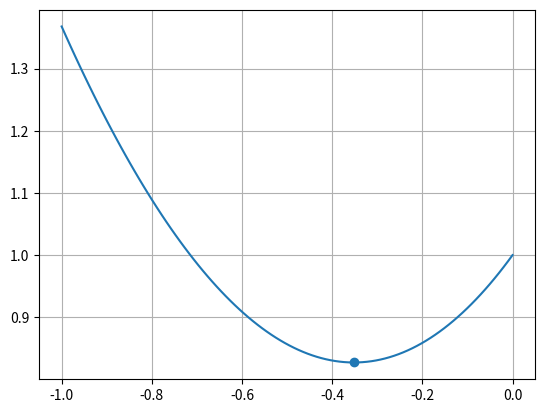

Recreate this plot in Python.
import math
import numpy
import matplotlib.pyplot as plt
# import time

def toFixed(numObj, digits=0):
    return f"{numObj:.{digits}f}"

def func(x):
    return math.exp(x) + x**2

def grad(x):
    return 2*x + math.exp(x)

def sign(x):
    if x > 0:
        return 1
    elif x == 0:
        return 0
    else:
        return -1

if __name__ == "__main__":
    a = -1
    b = 0
    h = 0.1
    e = 0.00000001
    eps = 0.000001
    g = 10

    x0 = a
    while True:
        g = grad(x0)
        i = sign(g)
        x = x0 - h*g
        g = grad(x)
        x0 = x
        i1 = sign(g)

        if math.fabs(g) < e:
            break
        else:
            if i != i1:
                h = h/2
            else: 
                h = 1.6 * h
                i = i1
        print('g = ',toFixed(g,6),'\ti = ',i,'\t i1 = ',i1,'\t x = ',toFixed(x,5))
        # time.sleep(0.2)
    
    X = numpy.linspace(a,b,100)
    Y = [func(i) for i in X]
    plt.plot(X,Y)
    plt.scatter(x,func(x))
    print(x,func(x),grad(x))
    plt.grid()
    plt.show()